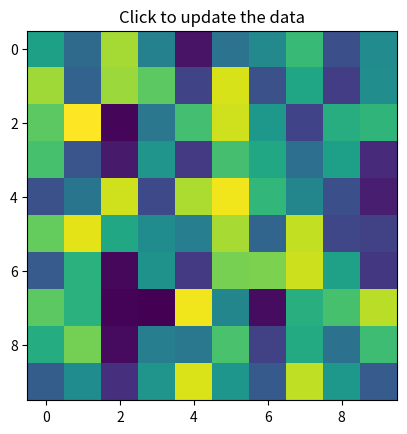

Reproduce this figure in Python.
#!/usr/bin/env python
import numpy as np
import matplotlib.pyplot as plt

data = np.random.random((10,10))

# To make a standalone example, I'm skipping initializing the
# `Figure` and `FigureCanvas` and using `plt.figure()` instead...
# `plt.draw()` would work for this figure, but the rest is identical.
fig, ax = plt.subplots()
ax.set(title='Click to update the data')
im = ax.imshow(data)

def update(event):
        im.set_data(np.random.random((10,10)))
        fig.canvas.draw()
            
fig.canvas.mpl_connect('button_press_event', update)
plt.show()
